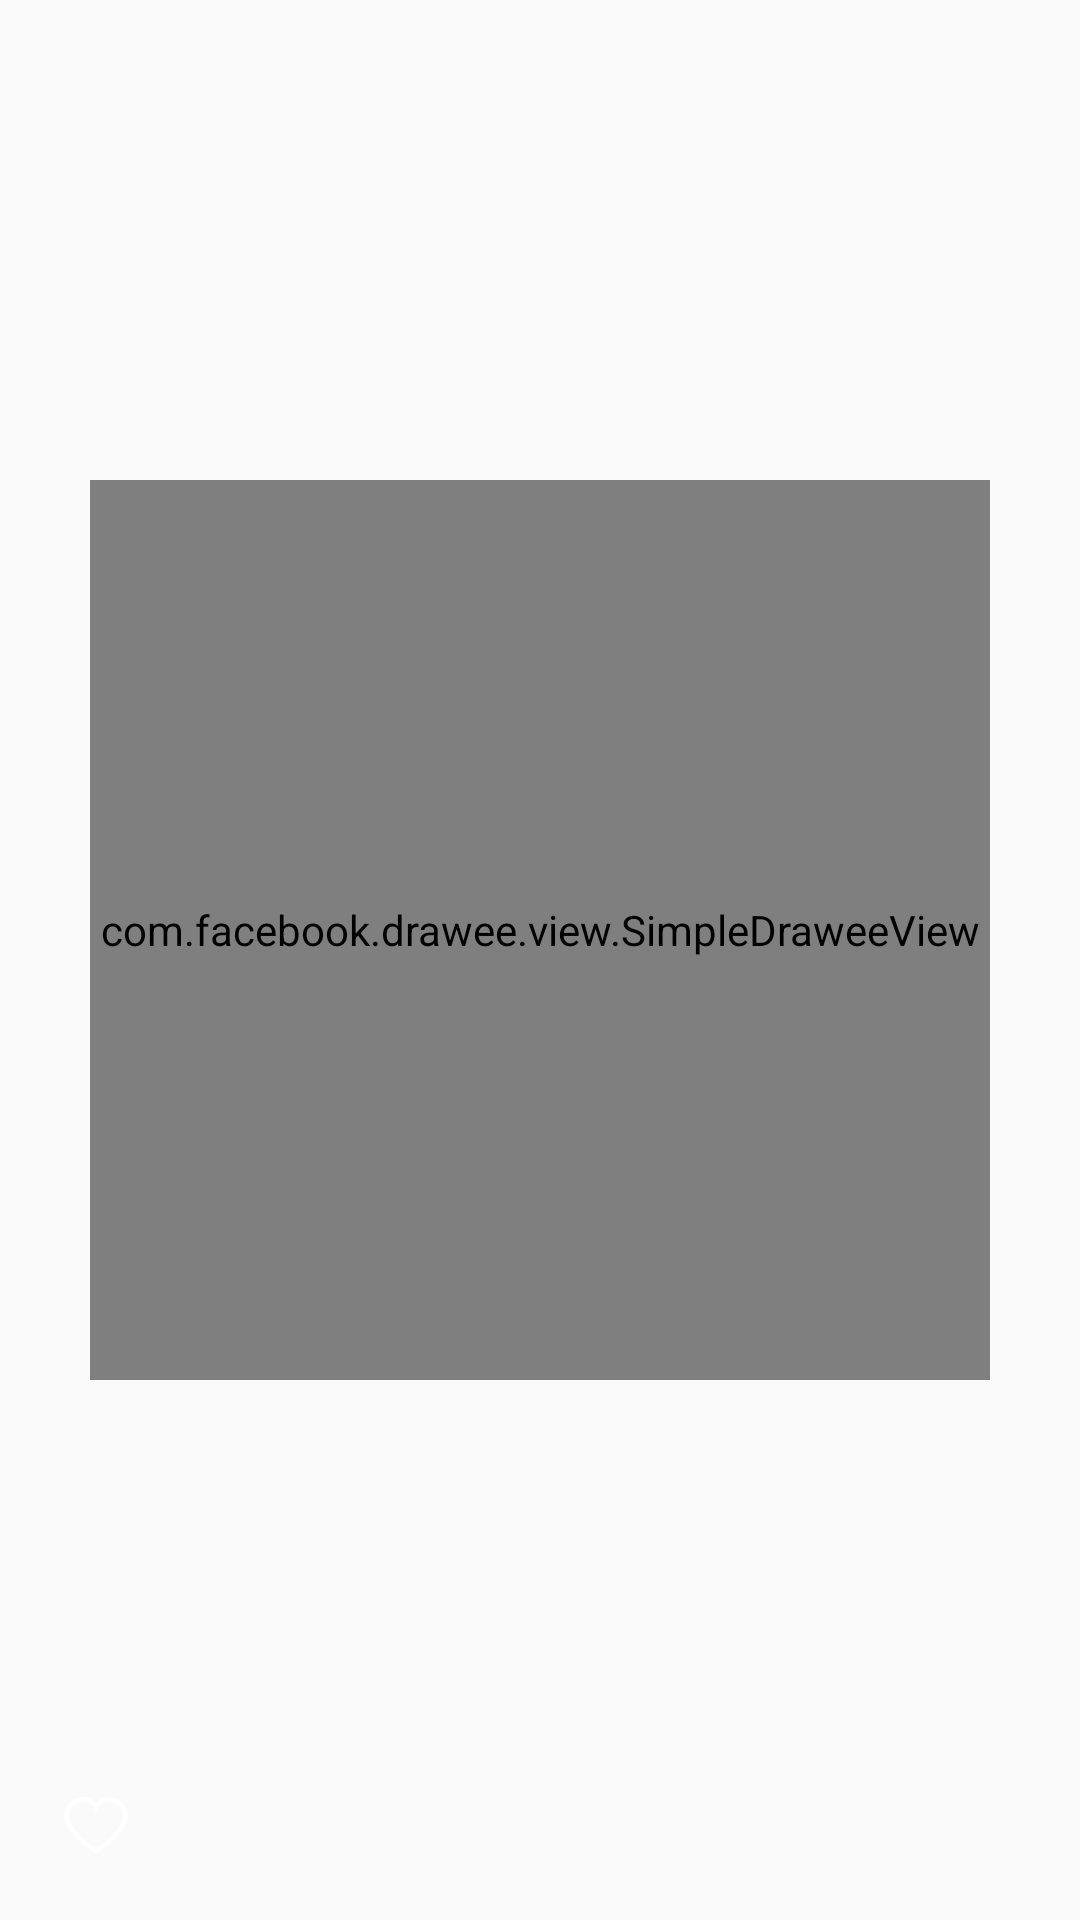

This screen was rendered from an Android layout file. Write that file and the resources it references.
<!-- AndroidManifest.xml: application theme AppTheme -->
<!-- res/layout/fragment_play_control.xml -->
<?xml version="1.0" encoding="utf-8"?>
<android.support.constraint.ConstraintLayout xmlns:android="http://schemas.android.com/apk/res/android"
    xmlns:app="http://schemas.android.com/apk/res-auto"
    android:layout_width="match_parent"
    android:layout_height="match_parent"
    android:clickable="true"
    android:focusable="true">

    <com.facebook.drawee.view.SimpleDraweeView
        android:id="@+id/image_song"
        android:layout_width="@dimen/dimen_300"
        android:layout_height="@dimen/dimen_300"
        android:layout_centerInParent="true"
        android:adjustViewBounds="true"
        android:scaleType="centerCrop"
        app:layout_constraintBottom_toBottomOf="@+id/icon_fav"
        app:layout_constraintEnd_toEndOf="parent"
        app:layout_constraintStart_toStartOf="parent"
        app:layout_constraintTop_toTopOf="parent"
        app:placeholderImage="@drawable/image_default" />

    <ImageView
        android:id="@+id/icon_fav"
        android:layout_width="@dimen/dimen_24"
        android:layout_height="@dimen/dimen_24"
        android:layout_alignParentStart="true"
        android:layout_gravity="center_vertical"
        android:layout_margin="@dimen/dimen_20"
        android:src="@drawable/ic_heart"
        app:layout_constraintBottom_toBottomOf="parent"
        app:layout_constraintStart_toStartOf="parent" />

    <ImageView
        android:id="@+id/icon_download"
        android:layout_width="@dimen/dimen_24"
        android:layout_height="@dimen/dimen_24"
        android:layout_alignParentStart="true"
        android:layout_gravity="center_vertical"
        android:layout_margin="@dimen/dimen_20"
        android:src="@drawable/ic_cloud_download_white"
        app:layout_constraintBottom_toBottomOf="parent"
        app:layout_constraintEnd_toEndOf="parent"
        app:layout_constraintStart_toStartOf="parent" />

    <ImageView
        android:id="@+id/icon_bottom"
        android:layout_width="@dimen/dimen_24"
        android:layout_height="@dimen/dimen_24"
        android:layout_alignParentEnd="true"
        android:layout_margin="@dimen/dimen_20"
        android:src="@drawable/ic_more_vert_white"
        app:layout_constraintBottom_toBottomOf="parent"
        app:layout_constraintEnd_toEndOf="parent" />


</android.support.constraint.ConstraintLayout>
<!-- resources referenced by this layout -->
<resources>
  <dimen name="dimen_20">20dp</dimen>
  <dimen name="dimen_24">24dp</dimen>
  <dimen name="dimen_300">300dp</dimen>
  <!-- drawable ic_heart: png bitmap (drawable, 1367 bytes) -->
  <!-- drawable image_default: png bitmap (drawable, 16126 bytes) -->
  <style name="AppTheme" parent="Theme.AppCompat.Light.NoActionBar">
          
          <item name="colorPrimary">@color/colorPrimary</item>
          <item name="colorPrimaryDark">@color/colorPrimaryDark</item>
          <item name="colorAccent">@color/colorAccent</item>
      </style>
  <color name="colorPrimary">#3F51B5</color>
  <color name="colorPrimaryDark">#303F9F</color>
  <color name="colorAccent">#FF4081</color>
</resources>
